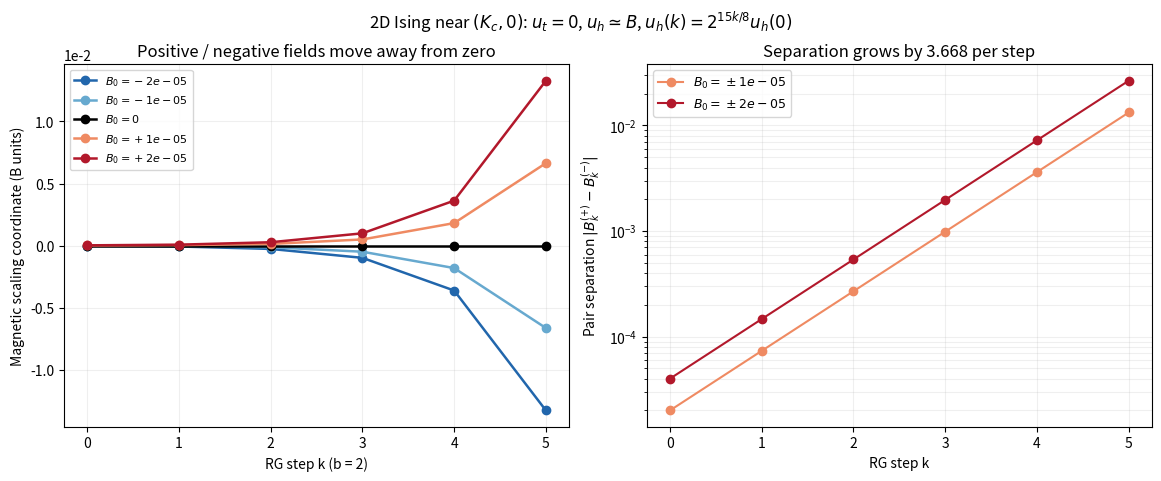

Reproduce this figure in Python.
"""Magnetic-field departure from the 2D Ising critical point, local theory."""
from pathlib import Path
import json
import numpy as np
import matplotlib
matplotlib.use('Agg')
import matplotlib.pyplot as plt


def main():
    out=Path('results/theory_ising2d_local_critical_scaling')
    out.mkdir(parents=True,exist_ok=True)
    kc=.5*np.log(1+np.sqrt(2));b=2.;yh=15/8
    steps=np.arange(6);factor=b**yh
    initial=[-2e-5,-1e-5,0.,1e-5,2e-5]
    colors=['#2166ac','#67a9cf','black','#ef8a62','#b2182b']
    fig,axs=plt.subplots(1,2,figsize=(11.5,4.7),layout='constrained')
    rows=[]
    for v,c in zip(initial,colors):
        flow=v*factor**steps
        axs[0].plot(steps,flow,'o-',color=c,lw=1.8,label=f'$B_0={v:+.0e}$' if v else '$B_0=0$')
        rows.append(dict(B0=v,B_linearized=flow.tolist()))
    axs[0].set(xlabel='RG step k (b = 2)',ylabel='Magnetic scaling coordinate (B units)',
               title='Positive / negative fields move away from zero',xticks=steps)
    axs[0].ticklabel_format(axis='y',style='sci',scilimits=(0,0))
    axs[0].legend(fontsize=8);axs[0].grid(alpha=.2)
    for v,c in [(1e-5,'#ef8a62'),(2e-5,'#b2182b')]:
        axs[1].plot(steps,2*v*factor**steps,'o-',color=c,label=f'$B_0=\pm {v:.0e}$')
    axs[1].set(xlabel='RG step k',ylabel=r'Pair separation $|B_k^{(+)}-B_k^{(-)}|$',
               title=f'Separation grows by {factor:.3f} per step',xticks=steps,yscale='log')
    axs[1].legend(fontsize=9);axs[1].grid(alpha=.2,which='both')
    fig.suptitle(r'2D Ising near $(K_c,0)$: $u_t=0$, $u_h\simeq B$, $u_h(k)=2^{15k/8}u_h(0)$')
    fig.savefig(out/'Kc_magnetic_separation.png',dpi=180);plt.close(fig)
    report=dict(Kc=kc,b=b,yh=yh,magnetic_eigenvalue=factor,steps=steps.tolist(),rows=rows,
        approximation='Universal local linear scaling with ut=0 and normalization uh=B to leading order. Not a global closed nearest-neighbor K/B recursion or a learned-kernel prediction.',
        caveat='Bare K=Kc at nonzero B can include nonlinear thermal scaling-field corrections of order B^2; holding thermal scaling field zero is a leading-order convention here. Spin-sign convention fixed across scales.',
        source='https://www.damtp.cam.ac.uk/user/tong/sft/sfthtml/S3.html')
    (out/'magnetic_theory.json').write_text(json.dumps(report,indent=2)+'\n')
    print(json.dumps(report,indent=2))


if __name__=='__main__':main()
